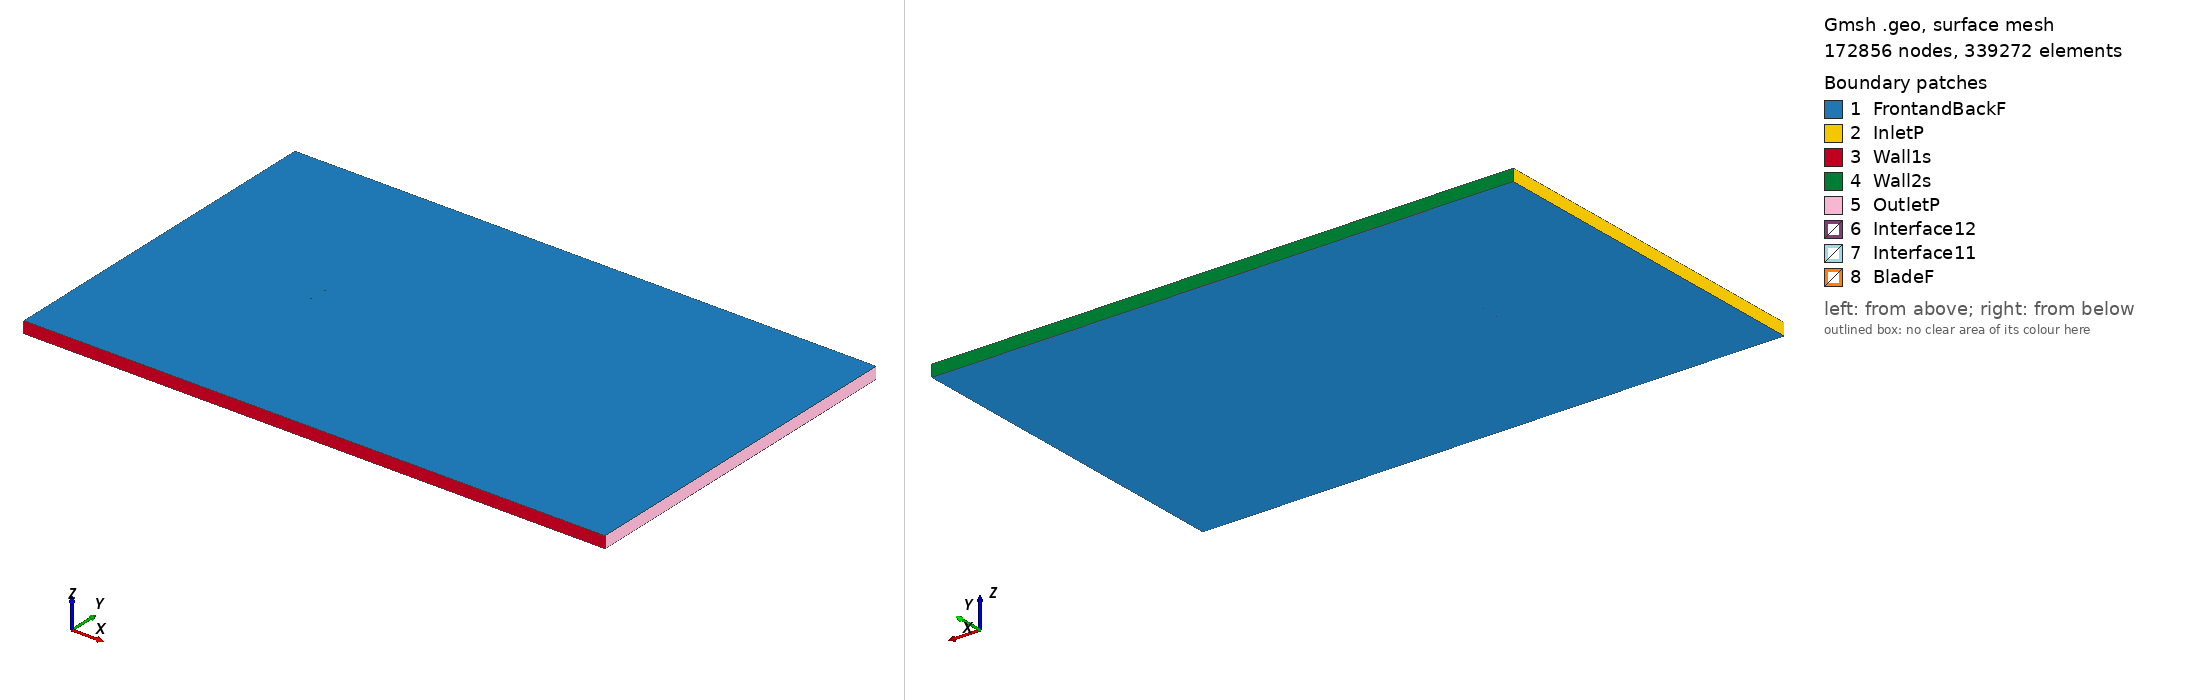

Gmsh geometry script, surface-meshed: 172856 nodes, 339272 surface elements. Boundary patches (legend numbers): 1 FrontandBackF, 2 InletP, 3 Wall1s, 4 Wall2s, 5 OutletP, 6 Interface12, 7 Interface11, 8 BladeF. Left view from above one corner, right view from below the opposite corner. Legend entries are the model's physical surfaces. The drawing asked Gmsh for element sizes between 1% and 20% of the model's largest extent; the script's own settings can give other sizes.

=== e851_tsr_-3.0146_aoa_-2.897.geo (drawn) ===
SetFactory("OpenCASCADE");

Point(1) = {0.074806, 0.745400, 0, 1.0};
Point(2) = {0.071353, 0.745897, 0, 1.0};
Point(3) = {0.066828, 0.746504, 0, 1.0};
Point(4) = {0.061651, 0.747148, 0, 1.0};
Point(5) = {0.055907, 0.747813, 0, 1.0};
Point(6) = {0.049687, 0.748468, 0, 1.0};
Point(7) = {0.043083, 0.749069, 0, 1.0};
Point(8) = {0.036165, 0.749547, 0, 1.0};
Point(9) = {0.028967, 0.749863, 0, 1.0};
Point(10) = {0.021531, 0.750000, 0, 1.0};
Point(11) = {0.013904, 0.749960, 0, 1.0};
Point(12) = {0.006143, 0.749764, 0, 1.0};
Point(13) = {-0.001663, 0.749428, 0, 1.0};
Point(14) = {-0.009437, 0.748960, 0, 1.0};
Point(15) = {-0.017097, 0.748370, 0, 1.0};
Point(16) = {-0.024560, 0.747669, 0, 1.0};
Point(17) = {-0.031750, 0.746868, 0, 1.0};
Point(18) = {-0.038593, 0.745980, 0, 1.0};
Point(19) = {-0.045015, 0.745018, 0, 1.0};
Point(20) = {-0.050951, 0.743996, 0, 1.0};
Point(21) = {-0.056338, 0.742929, 0, 1.0};
Point(22) = {-0.061122, 0.741840, 0, 1.0};
Point(23) = {-0.065250, 0.740741, 0, 1.0};
Point(24) = {-0.068677, 0.739652, 0, 1.0};
Point(25) = {-0.071371, 0.738584, 0, 1.0};
Point(26) = {-0.073319, 0.737563, 0, 1.0};
Point(27) = {-0.074017, 0.737076, 0, 1.0};
Point(28) = {-0.074580, 0.736536, 0, 1.0};
Point(29) = {-0.074809, 0.736215, 0, 1.0};
Point(30) = {-0.074896, 0.736004, 0, 1.0};
Point(31) = {-0.074904, 0.735887, 0, 1.0};
Point(32) = {-0.074859, 0.735775, 0, 1.0};
Point(33) = {-0.074708, 0.735597, 0, 1.0};
Point(34) = {-0.074383, 0.735345, 0, 1.0};
Point(35) = {-0.073655, 0.734963, 0, 1.0};
Point(36) = {-0.072841, 0.734670, 0, 1.0};
Point(37) = {-0.070578, 0.734115, 0, 1.0};
Point(38) = {-0.067535, 0.733651, 0, 1.0};
Point(39) = {-0.063735, 0.733284, 0, 1.0};
Point(40) = {-0.059218, 0.733012, 0, 1.0};
Point(41) = {-0.054041, 0.732840, 0, 1.0};
Point(42) = {-0.048268, 0.732773, 0, 1.0};
Point(43) = {-0.041969, 0.732818, 0, 1.0};
Point(44) = {-0.035217, 0.732988, 0, 1.0};
Point(45) = {-0.028094, 0.733304, 0, 1.0};
Point(46) = {-0.020660, 0.733797, 0, 1.0};
Point(47) = {-0.012956, 0.734482, 0, 1.0};
Point(48) = {-0.005023, 0.735354, 0, 1.0};
Point(49) = {0.003110, 0.736381, 0, 1.0};
Point(50) = {0.011386, 0.737485, 0, 1.0};
Point(51) = {0.019701, 0.738605, 0, 1.0};
Point(52) = {0.027946, 0.739688, 0, 1.0};
Point(53) = {0.036010, 0.740694, 0, 1.0};
Point(54) = {0.043769, 0.741591, 0, 1.0};
Point(55) = {0.051111, 0.742354, 0, 1.0};
Point(56) = {0.057916, 0.742965, 0, 1.0};
Point(57) = {0.064075, 0.743422, 0, 1.0};
Point(58) = {0.069483, 0.743727, 0, 1.0};
Point(59) = {0.074046, 0.743901, 0, 1.0};
Point(60) = {0.074881, 0.743923, 0, 1.0};
Point(61) = {-0.074806, -0.745400, 0, 1.0};
Point(62) = {-0.071353, -0.745897, 0, 1.0};
Point(63) = {-0.066828, -0.746504, 0, 1.0};
Point(64) = {-0.061651, -0.747148, 0, 1.0};
Point(65) = {-0.055907, -0.747813, 0, 1.0};
Point(66) = {-0.049687, -0.748468, 0, 1.0};
Point(67) = {-0.043083, -0.749069, 0, 1.0};
Point(68) = {-0.036165, -0.749547, 0, 1.0};
Point(69) = {-0.028967, -0.749863, 0, 1.0};
Point(70) = {-0.021531, -0.750000, 0, 1.0};
Point(71) = {-0.013904, -0.749960, 0, 1.0};
Point(72) = {-0.006143, -0.749764, 0, 1.0};
Point(73) = {0.001663, -0.749428, 0, 1.0};
Point(74) = {0.009437, -0.748960, 0, 1.0};
Point(75) = {0.017097, -0.748370, 0, 1.0};
Point(76) = {0.024560, -0.747669, 0, 1.0};
Point(77) = {0.031750, -0.746868, 0, 1.0};
Point(78) = {0.038593, -0.745980, 0, 1.0};
Point(79) = {0.045015, -0.745018, 0, 1.0};
Point(80) = {0.050951, -0.743996, 0, 1.0};
Point(81) = {0.056338, -0.742929, 0, 1.0};
Point(82) = {0.061122, -0.741840, 0, 1.0};
Point(83) = {0.065250, -0.740741, 0, 1.0};
Point(84) = {0.068677, -0.739652, 0, 1.0};
Point(85) = {0.071371, -0.738584, 0, 1.0};
Point(86) = {0.073319, -0.737563, 0, 1.0};
Point(87) = {0.074017, -0.737076, 0, 1.0};
Point(88) = {0.074580, -0.736536, 0, 1.0};
Point(89) = {0.074809, -0.736215, 0, 1.0};
Point(90) = {0.074896, -0.736004, 0, 1.0};
Point(91) = {0.074904, -0.735887, 0, 1.0};
Point(92) = {0.074859, -0.735775, 0, 1.0};
Point(93) = {0.074708, -0.735597, 0, 1.0};
Point(94) = {0.074383, -0.735345, 0, 1.0};
Point(95) = {0.073655, -0.734963, 0, 1.0};
Point(96) = {0.072841, -0.734670, 0, 1.0};
Point(97) = {0.070578, -0.734115, 0, 1.0};
Point(98) = {0.067535, -0.733651, 0, 1.0};
Point(99) = {0.063735, -0.733284, 0, 1.0};
Point(100) = {0.059218, -0.733012, 0, 1.0};
Point(101) = {0.054041, -0.732840, 0, 1.0};
Point(102) = {0.048268, -0.732773, 0, 1.0};
Point(103) = {0.041969, -0.732818, 0, 1.0};
Point(104) = {0.035217, -0.732988, 0, 1.0};
Point(105) = {0.028094, -0.733304, 0, 1.0};
Point(106) = {0.020660, -0.733797, 0, 1.0};
Point(107) = {0.012956, -0.734482, 0, 1.0};
Point(108) = {0.005023, -0.735354, 0, 1.0};
Point(109) = {-0.003110, -0.736381, 0, 1.0};
Point(110) = {-0.011386, -0.737485, 0, 1.0};
Point(111) = {-0.019701, -0.738605, 0, 1.0};
Point(112) = {-0.027946, -0.739688, 0, 1.0};
Point(113) = {-0.036010, -0.740694, 0, 1.0};
Point(114) = {-0.043769, -0.741591, 0, 1.0};
Point(115) = {-0.051111, -0.742354, 0, 1.0};
Point(116) = {-0.057916, -0.742965, 0, 1.0};
Point(117) = {-0.064075, -0.743422, 0, 1.0};
Point(118) = {-0.069483, -0.743727, 0, 1.0};
Point(119) = {-0.074046, -0.743901, 0, 1.0};
Point(120) = {-0.074881, -0.743923, 0, 1.0};

// Lines: first blade (splines 1-4)
Spline(1) = {1:17};
Spline(2) = {17:44};
Spline(3) = {44:60};
Spline(4) = {60,1};

// Lines: second blade (splines 5-8)
Spline(5) = {61:77};
Spline(6) = {77:104};
Spline(7) = {104:120};
Spline(8) = {120,61};

// Outer domain (points 20001-4 and lines)
Point(121) = {-13.50000000, -15.00000000, 0, 1.0};
Point(122) = {-13.50000000, 15.00000000, 0, 1.0};
Point(123) = {36.00000000, 15.00000000, 0, 1.0};
Point(124) = {36.00000000, -15.00000000, 0, 1.0};
Line(11) = {121, 122};
Line(12) = {122, 123};
Line(13) = {123, 124};
Line(14) = {121, 124};

// Interface (between moving and stationary domain) (circles)
Circle(9) = {0, 0, 0, 0.80000000, 0, 2*Pi};
Circle(10) = {0, 0, 0, 0.80000000, 0, 2*Pi};

// Loops collect Lines/Splines/etc (blade1, blade2, domain, first circle)
Line Loop(1) = {1:4};
Line Loop(2) = {5:8};
Line Loop(3) = {11,12,13,-14};
Line Loop(4) = {9};

// BooleanDifference cuts out the circle/interface from the domain
Plane Surface(1) = {3};
Plane Surface(2) = {4};
BooleanDifference{ Surface{1}; Delete;}{ Surface{2}; Delete;}

// This one cuts out the blades from the inner circle/interface
Line Loop(6) = {10};
Plane Surface(5) = {6};
Plane Surface(6) = {1};
Plane Surface(7) = {2};
BooleanDifference{ Surface{5}; Delete;}{ Surface{6,7}; Delete;}

// extrude to 3rd dimension
Extrude {0, 0, 1} {Surface{1}; Surface{5}; Layers{1}; Recombine;}

// Physical Surfaces are the named boundaries (patches)
Physical Surface("Interface11") = {12};
Physical Surface("Interface12") = {10};

// sides of domain
Physical Surface("InletP") = {6};
Physical Surface("OutletP") = {9};

// top and bottom of domain
Physical Surface("Wall1s") = {7};
Physical Surface("Wall2s") = {8};

// Check FrontandBackF by ensuring there is nothing in the 3rd dimension
Physical Surface("FrontandBackF") = {1,11,5,21};
Physical Surface("BladeF") = {13:20};
Physical Volume("Turbine") = {2};
Physical Volume("Farfield") = {1};

// settings for airfoil boundary layer
Field[1] = BoundaryLayer;
Field[1].EdgesList = {1:8};
Field[1].hwall_n = 1e-3;
Field[1].thickness = 1.5e-2;
Field[1].ratio = 1.05;
Field[1].Quads = 1;
BoundaryLayer Field = 1;

// control points for mesh (blade and interface)
// floor((arc length / 1.5mm)/ 6) -> Transfinite Line
Transfinite Line {1,2,3,5,6,7} = 33 Using Progression 1;
Transfinite Line {4,8} = 2 Using Progression 1;
Transfinite Line {9, 15} = 800 Using Progression 1;

// For more information on gmsh syntax, visit http://gmsh.info/doc/texinfo/gmsh.html
